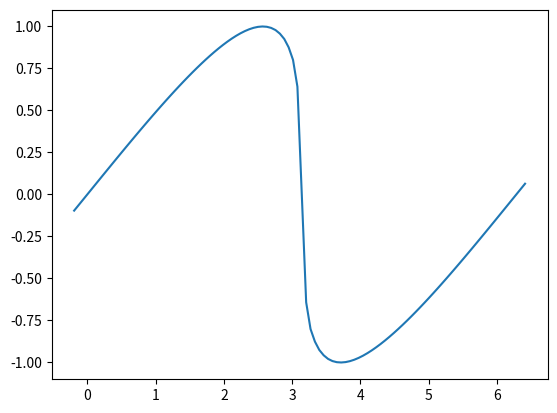

Write the Python code that produced this figure. (Note: this script raises an exception after producing the figure.)
import enum
import matplotlib.pyplot as plt
import numpy as np

from numpy import iterable


class BoundaryCondition(enum.Enum):
  """Defines the type of boundary conditions."""

  PERIODIC = 0
  DIRICHLET = 1
  NEUMANN = 2
  REFLECTIVE = 3


class DomainType(enum.Enum):
  """Defines the type of a volume inside the simulation domain."""

  FLUID = 0
  SOLID = 1
  INLET = 2
  OUTLET = 3
  IMPENETRABLE_WALL = 4
  REFLECTIVE_WALL = 5


def periodic(v, dim, halo_width):
  """Applies the periodic BC."""
  if dim == 'x':
    v[:halo_width, ...] = v[-2 * halo_width : -halo_width, ...]
    v[-halo_width:, ...] = v[halo_width : 2 * halo_width, ...]
  elif dim == 'y':
    v[:, :halo_width, :] = v[:, -2 * halo_width : -halo_width, :]
    v[:, -halo_width:, :] = v[:, halo_width : 2 * halo_width, :]
  else:  # dim == 'z':
    v[..., :halo_width] = v[..., -2 * halo_width : -halo_width]
    v[..., -halo_width:] = v[..., halo_width : 2 * halo_width]

  return v


def dirichlet(v, dim, face, val, halo_width):
  """Applies the Dirichlet BC."""
  if dim == 'x':
    if face == 0:
      if isinstance(val, list) or isinstance(val, tuple):
        for i in range(len(val)):
          v[i, ...] = val[i]
      else:
        v[:halo_width, ...] = val
    else:  # face == 1:
      if isinstance(val, list) or isinstance(val, tuple):
        for i in range(len(val)):
          v[-halo_width + i, ...] = val[i]
      else:
        v[-halo_width:, ...] = val
  elif dim == 'y':
    if face == 0:
      if isinstance(val, list) or isinstance(val, tuple):
        for i in range(len(val)):
          v[:, i, :] = val[i]
      else:
        v[:, :halo_width, :] = val
    else:  # face == 1:
      if isinstance(val, list) or isinstance(val, tuple):
        for i in range(len(val)):
          v[:, -halo_width + i, :] = val[i]
      else:
        v[:, -halo_width:, :] = val
  else:  # dim == 'z':
    if face == 0:
      if isinstance(val, list) or isinstance(val, tuple):
        for i in range(len(val)):
          v[..., i] = val[i]
      else:
        v[..., :halo_width] = val
    else:  # face == 1:
      if isinstance(val, list) or isinstance(val, tuple):
        for i in range(len(val)):
          v[..., -halo_width + i] = val[i]
      else:
        v[..., -halo_width:] = val

  return v


def neumann(v, dim, face, val, halo_width):
  """Applies the Neumann BC."""
  if dim == 'x':
    if face == 0:
      for i in range(halo_width):
        v[halo_width - 1 - i, ...] = v[halo_width - i, ...] - val
    else:  # face == 1:
      for i in range(halo_width):
        v[-halo_width + i, ...] = v[-halo_width - 1 + i, ...] + val
  elif dim == 'y':
    if face == 0:
      for i in range(halo_width):
        v[:, halo_width - 1 - i, :] = v[:, halo_width - i, :] - val
    else:  # face == 1:
      for i in range(halo_width):
        v[:, -halo_width + i, :] = v[:, -halo_width - 1 + i, :] + val
  else:  # dim == 'z':
    if face == 0:
      for i in range(halo_width):
        v[..., halo_width - 1 - i] = v[..., halo_width - i] - val
    else:  # face == 1:
      for i in range(halo_width):
        v[..., -halo_width + i] = v[..., -halo_width - 1 + i] + val

  return v


def reflective(v, dim, face, halo_width):
  """Applies the Dirichlet BC."""
  if dim == 'x':
    if face == 0:
      for i in range(halo_width):
        v[halo_width - 1 - i, ...] = v[halo_width + i, ...]
    else:  # face == 1:
      for i in range(halo_width):
        v[-halo_width + i, ...] = v[-halo_width - 1 - i, ...]
  elif dim == 'y':
    if face == 0:
      for i in range(halo_width):
        v[:, halo_width - 1 - i, :] = v[:, halo_width + i, :]
    else:  # face == 1:
      for i in range(halo_width):
        v[:, -halo_width + i, :] = v[:, -halo_width - 1 - i, :]
  else:  # dim == 'z':
    if face == 0:
      for i in range(halo_width):
        v[..., halo_width - 1 - i] = v[..., halo_width + i]
    else:  # face == 1:
      for i in range(halo_width):
        v[..., -halo_width + i] = v[..., -halo_width - 1 - i]

  return v


def update_boundary(states, params):
  """Updates the boundary conditions (BC)."""
  dims = ('x', 'y', 'z')
  faces = (0, 1)

  halo_width = params['halo_width']

  # Enforce boundary conditions on the nodes on the boundary of the simulation
  # domain.
  def update_bc(val, bc):
    """Updates the boundary condition for `varname`."""
    for dim in dims:
      if dim not in bc:
        continue

      for face in faces:
        if bc[dim][face][0] == BoundaryCondition.PERIODIC:
          val = periodic(val, dim, halo_width)
        elif bc[dim][face][0] == BoundaryCondition.DIRICHLET:
          val = dirichlet(val, dim, face, bc[dim][face][1], halo_width)
        elif bc[dim][face][0] == BoundaryCondition.NEUMANN:
          val = neumann(val, dim, face, bc[dim][face][1], halo_width)
        elif bc[dim][face][0] == BoundaryCondition.REFLECTIVE:
          val = reflective(val, dim, face, halo_width)

    return val

  states = {
      key: update_bc(val, params['bc'][key]) for key, val in states.items()
  }

  return states


def reflective_flux(flux, helper_vars):
  """Applies reflective boundary condition to fluxes."""
  dims = ('x', 'y', 'z')

  for dim in dims:
    mask_name = f'mask_{dim}'
    if mask_name not in helper_vars:
      continue

    mask = np.where(
        np.abs(helper_vars[mask_name]) == DomainType.REFLECTIVE_WALL.value
    )
    for key, val in flux[dim].items():
      s = helper_vars[mask_name][mask] / DomainType.REFLECTIVE_WALL.value
      val[mask] = 0.5 * (s + np.abs(s)) * -np.minimum(val[mask], 0.0) + 0.5 * (
          s - np.abs(s)
      ) * -np.maximum(val[mask], 0.0)

  return flux


def impenetrable_flux(flux, helper_vars):
  """Applies impenetrable boundary condition to fluxes."""
  dims = ('x', 'y', 'z')

  for dim in dims:
    mask_name = f'mask_{dim}'
    if mask_name not in helper_vars:
      continue

    mask = np.where(
        np.abs(helper_vars[mask_name]) == DomainType.IMPENETRABLE_WALL.value
    )
    for key, val in flux[dim].items():
      val[mask] = 0.0

  return flux


def update_flux_boundary_condition(flux, helper_vars, params):
  """Updates the boundary conditions for fluxes."""

  flux = reflective_flux(flux, helper_vars)

  flux = impenetrable_flux(flux, helper_vars)

  return flux

def central2(f, h, dim):
  """Computes the 1st order derivative with central difference in dim."""
  dfdh = np.zeros_like(f)
  if dim == 'x':
    dfdh[1:-1, ...] = (f[2:, ...] - f[:-2, ...]) / (2.0 * h)
  elif dim == 'y':
    dfdh[:, 1:-1, :] = (f[:, 2:, :] - f[:, :-2, :]) / (2.0 * h)
  else:  # dim == 'z':
    dfdh[..., 1:-1] = (f[..., 2:] - f[..., :-2]) / (2.0 * h)

  return dfdh


def backward1(f, h, dim):
  """Computes the 1st order derivative with the 1st order backward diff."""
  dfdh = np.zeros_like(f)
  if dim == 'x':
    dfdh[1:, ...] = (f[1:, ...] - f[:-1, ...]) / h
  elif dim == 'y':
    dfdh[:, 1:, :] = (f[:, 1:, ...] - f[:, :-1, :]) / h
  else:  # dim == 'z':
    dfdh[..., 1:] = (f[..., 1:] - f[..., :-1]) / h

  return dfdh


def forward1(f, h, dim):
  """Computes the 1st order derivative with the 1st order forward diff."""
  dfdh = np.zeros_like(f)
  if dim == 'x':
    dfdh[:-1, ...] = (f[1:, ...] - f[:-1, ...]) / h
  elif dim == 'y':
    dfdh[:, :-1, :] = (f[:, 1:, ...] - f[:, :-1, :]) / h
  else:  # dim == 'z':
    dfdh[..., :-1] = (f[..., 1:] - f[..., :-1]) / h

  return dfdh


def dot(vec1, vec2):
  """Compputes the dot product of 2 vectors."""
  return vec1[0] * vec2[0] + vec1[1] * vec2[1] + vec1[2] * vec2[2]


def linear_interp(v, dim):
  """Computes the face interpolation of f with a linear scheme.

  Args:
    v: A 3D tensor to which the interpolation is performed.
    dim: The dimension of interpolation.

  Returns:
    A 3D tensor that has the same size as `v`. Each node stores the value of
    the right face, e.g. node i contains the value of the i + 1/2 face. The
    value of f is extrapolated to the extreme value of f
  """
  f = np.zeros_like(v)
  if dim == 'x':
    f[:-1, :, :] = v[:-1, :, :] + 0.5 * np.diff(v, axis=0)
    f[-1, :, :] = v[-1, :, :]
  elif dim == 'y':
    f[:, :-1, :] = v[:, :-1, :] + 0.5 * np.diff(v, axis=1)
    f[:, -1, :] = v[:, -1, :]
  else:  # dim == 'z':
    f[:, :, :-1] = v[:, :, :-1] + 0.5 * np.diff(v, axis=2)
    f[:, :, -1] = v[:, :, -1]
  return f


def weno5(v, dim):
  """Computes the face interpolation of f with the 5rd order WENO scheme.

  Args:
    v: A 3D tensor to which the WENO5 interpolation is performed.
    dim: The dimension of interpolation.

  Returns:
    A 3D tensor that has the same size as `v`. Each node stores the value of
    the right face, e.g. node i contains the value of the i + 1/2 face. This
    is true for both the negative and positive interpolations. Invalid stencils
    are marked with zeros.
  """
  k = 3
  eps = 1e-6
  c = {
      3: {
          -1: [
              11.0 / 6.0,
              -7.0 / 6.0,
              1.0 / 3.0,
          ],
          0: [1.0 / 3.0, 5.0 / 6.0, -1.0 / 6.0],
          1: [-1.0 / 6.0, 5.0 / 6.0, 1.0 / 3.0],
          2: [1.0 / 3.0, -7.0 / 6.0, 11.0 / 6.0],
      }
  }
  d = {
      3: {0: 0.3, 1: 0.6, 2: 0.1},
  }

  nx, ny, nz = v.shape

  offset = k - 1
  l = {'x': nx, 'y': ny, 'z': nz}[dim] - 2 * offset

  # Compute the reconstructed values on faces.
  vr_neg = {}
  vr_pos = {}
  for r in range(k):
    if dim == 'x':
      buf_neg = np.zeros((l, ny, nz), dtype=v.dtype)
      buf_pos = np.zeros((l, ny, nz), dtype=v.dtype)
    elif dim == 'y':
      buf_neg = np.zeros((nx, l, nz), dtype=v.dtype)
      buf_pos = np.zeros((nx, l, nz), dtype=v.dtype)
    else:  # dim == 'z':
      buf_neg = np.zeros((nx, ny, l), dtype=v.dtype)
      buf_pos = np.zeros((nx, ny, l), dtype=v.dtype)

    for j in range(k):
      idx_0 = offset - r + j
      idx_1 = idx_0 + l
      if dim == 'x':
        buf_neg += c[k][r][j] * v[idx_0:idx_1, ...]
        buf_pos += c[k][r - 1][j] * v[idx_0:idx_1, ...]
      elif dim == 'y':
        buf_neg += c[k][r][j] * v[:, idx_0:idx_1, :]
        buf_pos += c[k][r - 1][j] * v[:, idx_0:idx_1, :]
      else:  # dim == 'z':
        buf_neg += c[k][r][j] * v[..., idx_0:idx_1]
        buf_pos += c[k][r - 1][j] * v[..., idx_0:idx_1]

    vr_neg.update({r: buf_neg})
    vr_pos.update({r: buf_pos})

  # Copmute the smoothness measurement.
  beta_0 = (
      lambda v1, v2, v3: 13.0 / 12.0 * (v1 - 2.0 * v2 + v3) ** 2
      + 0.25 * (3.0 * v1 - 4.0 * v2 + v3) ** 2
  )
  beta_1 = (
      lambda v1, v2, v3: 13.0 / 12.0 * (v1 - 2.0 * v2 + v3) ** 2
      + 0.25 * (v1 - v3) ** 2
  )
  beta_2 = (
      lambda v1, v2, v3: 13.0 / 12.0 * (v1 - 2.0 * v2 + v3) ** 2
      + 0.25 * (v1 - 4.0 * v2 + 3.0 * v3) ** 2
  )
  if dim == 'x':
    beta = {
        0: beta_0(v[2 : 2 + l, ...], v[3 : 3 + l, ...], v[4 : 4 + l, ...]),
        1: beta_1(v[1 : 1 + l, ...], v[2 : 2 + l, ...], v[3 : 3 + l, ...]),
        2: beta_2(v[:l, ...], v[1 : 1 + l, ...], v[2 : 2 + l, ...]),
    }
  elif dim == 'y':
    beta = {
        0: beta_0(v[:, 2 : 2 + l, :], v[:, 3 : 3 + l, :], v[:, 4 : 4 + l, :]),
        1: beta_1(v[:, 1 : 1 + l, :], v[:, 2 : 2 + l, :], v[:, 3 : 3 + l, :]),
        2: beta_2(v[:, :l, :], v[:, 1 : 1 + l, :], v[:, 2 : 2 + l, :]),
    }
  else:  # dim == 'z':
    beta = {
        0: beta_0(v[..., 2 : 2 + l], v[..., 3 : 3 + l], v[..., 4 : 4 + l]),
        1: beta_1(v[..., 1 : 1 + l], v[..., 2 : 2 + l], v[..., 3 : 3 + l]),
        2: beta_2(v[..., :l], v[..., 1 : 1 + l], v[..., 2 : 2 + l]),
    }

  # Compute the weights.
  alpha_neg = {}
  alpha_pos = {}
  alpha_s_neg = np.zeros_like(beta[0])
  alpha_s_pos = np.zeros_like(beta[0])
  for r in range(k):
    alpha_neg.update({r: d[k][r] / (eps + beta[r]) ** 2})
    alpha_pos.update({r: d[k][k - 1 - r] / (eps + beta[r]) ** 2})
    alpha_s_neg += alpha_neg[r]
    alpha_s_pos += alpha_pos[r]

  omega_neg = {}
  omega_pos = {}
  for r in range(k):
    omega_neg.update({r: alpha_neg[r] / alpha_s_neg})
    omega_pos.update({r: alpha_pos[r] / alpha_s_pos})

  # Compute the weighted interpolated face values.
  def clear_interior(u, dim, sign):
    """Sets the interior of a variable to 0."""
    idx_0 = offset if sign == '-' else offset - 1
    idx_1 = -offset if sign == '-' else -offset - 1
    if dim == 'x':
      u[idx_0:idx_1, ...] = 0.0
    elif dim == 'y':
      u[:, idx_0:idx_1, :] = 0.0
    else:  # dim == 'z':
      u[..., idx_0:idx_1] = 0.0
    return u

  v_neg = clear_interior(np.copy(v), dim, '-')
  v_pos = clear_interior(np.copy(v), dim, '+')
  for r in range(k):
    if dim == 'x':
      v_neg[offset:-offset, ...] += omega_neg[r] * vr_neg[r]
      v_pos[offset - 1 : -offset - 1, ...] += omega_pos[r] * vr_pos[r]
    elif dim == 'y':
      v_neg[:, offset:-offset, :] += omega_neg[r] * vr_neg[r]
      v_pos[:, offset - 1 : -offset - 1, :] += omega_pos[r] * vr_pos[r]
    else:  # dim == 'z':
      v_neg[..., offset:-offset] += omega_neg[r] * vr_neg[r]
      v_pos[..., offset - 1 : -offset - 1] += omega_pos[r] * vr_pos[r]

  return v_neg, v_pos


def muscl(v, dim):
  """Computes the face value with the MUSCL scheme."""

  def minmod(a):
    """Computes the minmod function."""
    s = np.sum([np.sign(a_i) for a_i in a], axis=0) / len(a)
    a_min = np.abs(a[0])
    for i in range(1, len(a)):
      a_min = np.minimum(a_min, np.abs(a[i]))

    return np.where(np.abs(s) == 1, s * a_min, np.zeros_like(a_min))

  grad = (central2(v, 2.0, dim), forward1(v, 1.0, dim), backward1(v, 1.0, dim))

  m = minmod(grad)

  v_neg = v + 0.5 * m
  v_pos = np.copy(v)
  if dim == 'x':
    v_pos[:-1, ...] = v[1:, ...] - 0.5 * m[1:, ...]
  elif dim == 'y':
    v_pos[:, :-1, :] = v[:, 1:, :] - 0.5 * m[:, 1:, :]
  else:  # dim == 'z':
    v_pos[..., :-1] = v[..., 1:] - 0.5 * m[..., 1:]

  return v_neg, v_pos

class TimeIntegrationScheme(enum.Enum):
  """Defines the time-integration schemes."""

  RK3 = 'rk3'


def rk3(rhs_fn, states_0, helper_vars, params):
  """Integrates and ODE with the 3rd order Runge-Kutta scheme."""
  l = rhs_fn(states_0, helper_vars, params)
  states_1 = {key: val + params['dt'] * l[key] for key, val in states_0.items()}
  states_1 = update_boundary(states_1, params)

  l = rhs_fn(states_1, helper_vars, params)
  states_2 = {
      key: 0.75 * val + 0.25 * (states_1[key] + params['dt'] * l[key])
      for key, val in states_0.items()
  }
  states_2 = update_boundary(states_2, params)

  l = rhs_fn(states_2, helper_vars, params)
  states_n = {
      key: 1.0 / 3.0 * val + 2.0 / 3.0 * (states_2[key] + params['dt'] * l[key])
      for key, val in states_0.items()
  }
  return update_boundary(states_n, params)


def time_integration(
    rhs_fn, states_0, helper_vars, params, scheme=TimeIntegrationScheme.RK3
):
  """Performs the time integration."""
  if scheme == TimeIntegrationScheme.RK3:
    return rk3(rhs_fn, states_0, helper_vars, params)
  else:
    raise NotImplementedError(f'{scheme.name} is not supported.')

def strain_rate(states_n, states_fx, states_fy, states_fz, params):
  """Computes the strain rate on faces."""
  div_u_x = (
      forward1(states_n['u'], params['dx'], 'x')
      + central2(states_fx['v'], params['dy'], 'y')
      + central2(states_fx['w'], params['dz'], 'z')
  )
  div_u_y = (
      central2(states_fy['u'], params['dx'], 'x')
      + forward1(states_n['v'], params['dy'], 'y')
      + central2(states_fy['w'], params['dz'], 'z')
  )
  div_u_z = (
      central2(states_fz['u'], params['dx'], 'x')
      + central2(states_fz['v'], params['dy'], 'y')
      + forward1(states_n['w'], params['dz'], 'z')
  )
  return [
      [
          forward1(states_n['u'], params['dx'], 'x') - 1.0 / 3.0 * div_u_x,
          0.5
          * (
              forward1(states_n['u'], params['dy'], 'y')
              + central2(states_fy['v'], params['dx'], 'x')
          ),
          0.5
          * (
              forward1(states_n['u'], params['dz'], 'z')
              + central2(states_fz['w'], params['dx'], 'x')
          ),
      ],
      [
          0.5
          * (
              forward1(states_n['v'], params['dx'], 'x')
              + central2(states_fx['u'], params['dy'], 'y')
          ),
          forward1(states_n['v'], params['dy'], 'y') - 1.0 / 3.0 * div_u_y,
          0.5
          * (
              forward1(states_n['v'], params['dz'], 'z')
              + central2(states_fz['w'], params['dy'], 'y')
          ),
      ],
      [
          0.5
          * (
              forward1(states_n['w'], params['dx'], 'x')
              + central2(states_fx['u'], params['dz'], 'z')
          ),
          0.5
          * (
              forward1(states_n['w'], params['dy'], 'y')
              + central2(states_fy['v'], params['dz'], 'z')
          ),
          forward1(states_n['w'], params['dz'], 'z') - 1.0 / 3.0 * div_u_z,
      ],
  ]


def shear_stress(states_n, states_fx, states_fy, states_fz, params):
  """Computes the shear stress tensor on faces."""
  s = strain_rate(states_n, states_fx, states_fy, states_fz, params)
  rho = (states_fx['rho'], states_fy['rho'], states_fz['rho'])
  return [[rho[j] * params['nu'] * s[i][j] for j in range(3)] for i in range(3)]

# Physical constants.
G = 9.81
GAMMA = 1.4
R = 8.314 / 0.029
CV = R / (GAMMA - 1.0)
CP = CV + R
KAPPA = R / CP


def expanded_coordinates(params, dim):
  """Expands a 1D coordinates into 3D."""
  if dim == 'x':
    l = params[dim][:, np.newaxis, np.newaxis]
  elif dim == 'y':
    l = params[dim][np.newaxis, :, np.newaxis]
  else:  # dim == 'z':
    l = params[dim][np.newaxis, np.newaxis, :]

  return l


def gravity_direction(params):
  """Finds the direction of the gravity."""
  dims = ('x', 'y', 'z')
  eps = np.finfo(np.float32).resolution
  g_dim = -1
  for i in range(len(dims)):
    if np.abs(np.abs(params['g'][dims[i]]) - 1.0) < eps:
      g_dim = i
      break

  return g_dim


def pressure(states, params):
  """Computes the pressure."""
  e_int = states['e'] - 0.5 * (
      states['u'] ** 2 + states['v'] ** 2 + states['w'] ** 2
  )

  # Subtract the potential energy if params is provided.
  if 'x' in params and 'y' in params and 'z' in params and 'g' in params:
    e_int -= (
        G * np.abs(params['g']['x']) * expanded_coordinates(params, 'x')
        + G * np.abs(params['g']['y']) * expanded_coordinates(params, 'y')
        + G * np.abs(params['g']['z']) * expanded_coordinates(params, 'z')
    )

  return (GAMMA - 1.0) * states['rho'] * e_int


def total_enthalpy(states):
  """Computes the total enthalpy."""
  return states['e'] + states['p'] / states['rho']


def sound_speed(states):
  """Computes the speed of sound."""
  return np.sqrt(GAMMA * states['p'] / states['rho'])


def primitive_variables(states, params):
  """Converts conservative variables to primitive variables."""
  primitive = {
      'u': states['rhou'] / states['rho'],
      'v': states['rhov'] / states['rho'],
      'w': states['rhow'] / states['rho'],
      'e': states['rhoe'] / states['rho'],
  }
  primitive.update({'rho': states['rho']})
  primitive.update({'p': pressure(primitive, params)})
  primitive.update({'h': total_enthalpy(primitive)})
  return primitive


def pressure_hydrostatic(states, params):
  """Computes the pressure under hydrostatic condition."""
  dims = ('x', 'y', 'z')
  # Find the dimension of gravity. Supports gravity along a single axis only.
  g_dir = gravity_direction(params)

  if g_dir == -1:
    return params['p0'] * np.ones_like(states['theta'])

  # Integrates the pressure ODE from 0 to z.
  g_dim = dims[g_dir]
  buf = []
  for i in range(params['halo_width'] + 1, len(params[g_dim]) + 1):
    l = expanded_coordinates(
        {g_dim: params[g_dim][params['halo_width'] : i]}, g_dim
    )
    if g_dim == 'x':
      theta = states['theta'][params['halo_width'] : i, ...]
    elif g_dim == 'y':
      theta = states['theta'][:, params['halo_width'] : i, :]
    else:  # g_dim == 'z':
      theta = states['theta'][..., params['halo_width'] : i]

    buf.append(np.trapz(-G * KAPPA / R / theta, l, axis=g_dir))

  # Integrates the pressure ODE in ghost cells below 0.
  for i in range(params['halo_width']):
    idx_0 = params['halo_width'] - 1 - i
    l = expanded_coordinates(
        {g_dim: params[g_dim][idx_0 : params['halo_width'] + 1]}, g_dim
    )
    if g_dim == 'x':
      theta = states['theta'][idx_0 : params['halo_width'] + 1, ...]
    elif g_dim == 'y':
      theta = states['theta'][:, idx_0 : params['halo_width'] + 1, :]
    else:  # g_dim == 'z':
      theta = states['theta'][..., idx_0 : params['halo_width'] + 1]

    buf.insert(0, -np.trapz(-G * KAPPA / R / theta, l, axis=g_dir))

  buf = np.array(buf).transpose(np.insert((1, 2), g_dir, 0))

  return params['p0'] * (1.0 + buf) ** (1.0 / KAPPA)


def potential_temperature(states, params):
  """Computes the potential temperature."""
  return states['T'] * (states['p'] / params['p0']) ** -KAPPA


def temperature(states, params, opt):
  """Computes temperature from potential temperature."""
  if opt == 'theta':
    return states['theta'] * (states['p'] / params['p0']) ** KAPPA
  elif opt == 'eos':
    return states['p'] / (R * states['rho'])
  else:
    raise ValueError(
        f'{opt} is not a valid option for temperature. Available options are '
        '"eos:, "theta".'
    )


def density(states, params):
  """Computes density from the ideal-gas law."""
  return states['p'] / (R * states['T'])


def total_energy(states, params):
  """Computes the total energy from the definition."""
  e_t = CV * states['T'] + 0.5 * (
      states['u'] ** 2 + states['v'] ** 2 + states['w'] ** 2
  )

  g_dim = gravity_direction(params)
  if g_dim != -1:
    dims = ('x', 'y', 'z')
    z = expanded_coordinates(params, dims[g_dim])
    e_t += G * z

  return e_t


def thermal_ref_states(states, params, opt='const_theta'):
  """Computes the thermodynamic reference states."""
  if opt == 'const_theta':
    theta = 300.0 * np.ones_like(states['rho'])
    p = pressure_hydrostatic({'theta': theta}, params)
    t = temperature({'p': p, 'theta': theta}, params, 'theta')
    rho = density({'p': p, 'T': t}, params)
  else:
    raise ValueError(f'{opt} is not a valid option.')

  return {'p': p, 'T': t, 'rho': rho}

def convective_flux(states_fx, states_fy, states_fz, params):
  """Computes the convective flux of the mass, momentum, and energy on face."""
  # Compute the primitive variables.
  primitive_fx = primitive_variables(states_fx, params)
  primitive_fy = primitive_variables(states_fy, params)
  primitive_fz = primitive_variables(states_fz, params)

  fluxes = {}

  # Computes the fluxes of the continuity equation.
  fluxes.update(
      {'rho': (states_fx['rhou'], states_fy['rhov'], states_fz['rhow'])}
  )

  # Compute the fluxes of the momentum equation.
  fluxes.update({
      'rhou': (
          states_fx['rhou'] * primitive_fx['u'] + primitive_fx['p'],
          states_fy['rhou'] * primitive_fy['v'],
          states_fz['rhou'] * primitive_fz['w'],
      ),
      'rhov': (
          states_fx['rhov'] * primitive_fx['u'],
          states_fy['rhov'] * primitive_fy['v'] + primitive_fy['p'],
          states_fz['rhov'] * primitive_fz['w'],
      ),
      'rhow': (
          states_fx['rhow'] * primitive_fx['u'],
          states_fy['rhow'] * primitive_fy['v'],
          states_fz['rhow'] * primitive_fz['w'] + primitive_fz['p'],
      ),
  })

  # Computes the flux of the energy equation.
  f_rhoe_x = states_fx['rhou'] * primitive_fx['h']

  f_rhoe_y = states_fy['rhov'] * primitive_fy['h']

  f_rhoe_z = states_fz['rhow'] * primitive_fz['h']

  fluxes.update({'rhoe': (f_rhoe_x, f_rhoe_y, f_rhoe_z)})

  return fluxes


def diffusive_fluxes(states_n, params):
  """Computes the diffusive fluxes of the momentum and energy on the face."""
  # Interpolate states to faces using continous function.
  states_fx = {key: linear_interp(val, 'x') for key, val in states_n.items()}
  states_fy = {key: linear_interp(val, 'y') for key, val in states_n.items()}
  states_fz = {key: linear_interp(val, 'z') for key, val in states_n.items()}
  # Compute the primitive variables.
  primitive_n = primitive_variables(states_n, params)
  primitive_fx = primitive_variables(states_fx, params)
  primitive_fy = primitive_variables(states_fy, params)
  primitive_fz = primitive_variables(states_fz, params)

  # Compute the shear stress.
  tau = shear_stress(
      primitive_n, primitive_fx, primitive_fy, primitive_fz, params
  )

  fluxes = {}
  # No diffusive flux of mass, so fill zeros.
  fluxes.update(
      {
          'rho': (
              np.zeros_like(states_fx['rhou']),
              np.zeros_like(states_fy['rhov']),
              np.zeros_like(states_fz['rhow']),
          )
      }
  )
  # Compute the diffusive fluxes of the momentum equation.
  fluxes.update({
      'rhou': (
          -tau[0][0],
          -tau[0][1],
          -tau[0][2],
      ),
      'rhov': (
          -tau[1][0],
          -tau[1][1],
          -tau[1][2],
      ),
      'rhow': (
          -tau[2][0],
          -tau[2][1],
          -tau[2][2],
      ),
  })

  # Computes the flux of the energy equation.
  velocity = (primitive_fx['u'], primitive_fx['v'], primitive_fx['w'])
  tau_buf = (tau[0][0], tau[1][0], tau[2][0])
  f_rhoe_x = -states_fx['rho'] * params['nu'] * forward1(
      primitive_n['h'], params['dx'], 'x'
  ) - dot(velocity, tau_buf)

  velocity = (primitive_fy['u'], primitive_fy['v'], primitive_fy['w'])
  tau_buf = (tau[0][1], tau[1][1], tau[2][1])
  f_rhoe_y = -states_fy['rho'] * params['nu'] * forward1(
      primitive_n['h'], params['dy'], 'y'
  ) - dot(velocity, tau_buf)

  velocity = (primitive_fz['u'], primitive_fz['v'], primitive_fz['w'])
  tau_buf = (tau[0][2], tau[1][2], tau[2][2])
  f_rhoe_z = -states_fz['rho'] * params['nu'] * forward1(
      primitive_n['h'], params['dz'], 'z'
  ) - dot(velocity, tau_buf)

  fluxes.update({'rhoe': (f_rhoe_x, f_rhoe_y, f_rhoe_z)})

  return fluxes


def source_fn(states, helper_vars, params):
  """Defines source terms for conservative variables."""
  src = {key: np.zeros_like(val) for key, val in states.items()}

  # Add the gravitational force to the momentum equation if defined.
  if 'g' in params:
    dims = ('x', 'y', 'z')
    vars = ('rhou', 'rhov', 'rhow')

    for i in range(len(dims)):
      src[vars[i]] += states['rho'] * G * params['g'][dims[i]]

  return src

class FluxType(enum.Enum):
  """Defines the type of the numerical flux."""

  GODUNOV = 'godunov'
  HLL = 'hll'


def godunov(states_neg, states_pos, flux_neg, flux_pos, dim):
  """Computes the Godunov flux."""
  del dim  # unused

  return {
      key: np.where(
          states_neg[key] > states_pos[key],
          np.maximum(flux_neg[key], flux_pos[key]),
          np.minimum(flux_neg[key], flux_pos[key]),
      )
      for key in states_neg.keys()
  }


def hll(states_neg, states_pos, flux_neg, flux_pos, dim):
  """Computes the Harten-Lax-van Leer surface fluxes."""
  eps = 1e-6

  primitive_neg = primitive_variables(states_neg, params)
  primitive_pos = primitive_variables(states_pos, params)

  c_neg = sound_speed(primitive_neg)
  c_pos = sound_speed(primitive_pos)

  # Computes the Roe average variable.
  rho_neg_s = np.sqrt(states_neg['rho'])
  rho_pos_s = np.sqrt(states_pos['rho'])

  rho = rho_neg_s * rho_pos_s
  rho_sum = rho_neg_s + rho_pos_s
  u = np.divide(
      rho_neg_s * primitive_neg['u'] + rho_pos_s * primitive_pos['u'],
      rho_sum,
      where=(np.abs(rho_sum) > eps),
  )
  v = np.divide(
      rho_neg_s * primitive_neg['v'] + rho_pos_s * primitive_pos['v'],
      rho_sum,
      where=(np.abs(rho_sum) > eps),
  )
  w = np.divide(
      rho_neg_s * primitive_neg['w'] + rho_pos_s * primitive_pos['w'],
      rho_sum,
      where=(np.abs(rho_sum) > eps),
  )
  h = np.divide(
      rho_neg_s * primitive_neg['h'] + rho_pos_s * primitive_pos['h'],
      rho_sum,
      where=(np.abs(rho_sum) > eps),
  )

  c = np.sqrt((GAMMA - 1.0) * (h - 0.5 * (u**2 + v**2 + w**2)))

  # Compute estimate of waves speeds.
  key = ('u', 'v', 'w')[dim]
  vel = (u, v, w)[dim]
  s_l = np.minimum(primitive_neg[key] - c_neg, vel - c)
  s_r = np.maximum(primitive_pos[key] + c_pos, vel + c)

  # Compute the HLL flux.
  ds = s_r - s_l
  t1 = np.divide(
      np.minimum(s_r, 0.0) - np.minimum(s_l, 0.0), ds, where=(np.abs(ds) > eps)
  )
  t2 = 1.0 - t1
  t3 = np.divide(
      s_r * np.abs(s_l) - s_l * np.abs(s_r), 2.0 * ds, where=(np.abs(ds) > eps)
  )

  flux_hll = lambda q_m, q_p, f_m, f_p: t1 * f_p + t2 * f_m - t3 * (q_p - q_m)

  return {
      key: flux_hll(
          states_neg[key], states_pos[key], flux_neg[key], flux_pos[key]
      )
      for key in states_neg.keys()
  }


def monotonic_flux(states, helper_vars, params, flux_type=FluxType.HLL):
  """Computes the monotonic flux."""
  del helper_vars

  dims = ('x', 'y', 'z')

  # Compute the reconstructed values on faces.
  if 'interp' not in params:
    raise ValueError('Interpolation function not defined.')

  interp_fn = None
  interp_opt = params['interp']
  if interp_opt == 'weno5':
    interp_fn = weno5
  elif interp_opt == 'muscl':
    interp_fn = muscl
  else:
    raise NotImplementedError(f'{interp_opt} is not supported.')

  states_f = {
      key: {dim: interp_fn(val, dim) for dim in dims}
      for key, val in states.items()
  }

  states_f_neg = [
      {key: val[dim][0] for key, val in states_f.items()} for dim in dims
  ]
  states_f_pos = [
      {key: val[dim][1] for key, val in states_f.items()} for dim in dims
  ]

  # TODO: Apply boundary conditions to states on faces.

  # Compute the convective fluxes.
  flux_neg = convective_flux(
      states_f_neg[0], states_f_neg[1], states_f_neg[2], params
  )
  flux_pos = convective_flux(
      states_f_pos[0], states_f_pos[1], states_f_pos[2], params
  )

  # Compute the numerical fluxes.
  if flux_type == FluxType.HLL:
    flux_fn = hll
  elif flux_type == FluxType.GODUNOV:
    flux_fn = godunov
  else:
    raise NotImplementedError(f'{flux_type.name} is not supported.')

  flux = {}
  for i in range(3):
    f_neg = {key: val[i] for key, val in flux_neg.items()}
    f_pos = {key: val[i] for key, val in flux_pos.items()}
    flux.update(
        {dims[i]: flux_fn(states_f_neg[i], states_f_pos[i], f_neg, f_pos, i)}
    )
  if params['include_diffusion']:
    flux_diff = diffusive_fluxes(states, params)
    for i in range(3):
      for key, val in flux_diff.items():
        flux[dims[i]][key] += val[i]

  return flux

"""Helper functions for Lax-Friedrichs split flux."""


def strain_rate_node(states, params):
  """Computes the strain rate at nodes."""
  dudx = {
      var: {
          dim: central2(states[var], params[f'd{dim}'], dim)
          for dim in ('x', 'y', 'z')
      }
      for var in ('u', 'v', 'w')
  }
  div_u = dudx['u']['x'] + dudx['v']['y'] + dudx['w']['z']
  return [
      [
          dudx['u']['x'] - 1.0 / 3.0 * div_u,
          0.5 * (dudx['u']['y'] + dudx['v']['x']),
          0.5 * (dudx['u']['z'] + dudx['w']['x']),
      ],
      [
          0.5 * (dudx['v']['x'] + dudx['u']['y']),
          dudx['v']['y'] - 1.0 / 3.0 * div_u,
          0.5 * (dudx['v']['z'] + dudx['w']['y']),
      ],
      [
          0.5 * (dudx['w']['x'] + dudx['u']['z']),
          0.5 * (dudx['w']['z'] + dudx['w']['z']),
          dudx['w']['z'] - 1.0 / 3.0 * div_u,
      ],
  ]


def shear_stress_node(states, params):
  """Computes the shear stress tensor on nodes."""
  s = strain_rate_node(states, params)
  return [
      [states['rho'] * params['nu'] * s[i][j] for j in range(3)]
      for i in range(3)
  ]


def physical_fluxes_node(states, params):
  """Computes the fluxes of the mass, momentum, and energy equations on node."""
  # Compute the primitive variables.
  primitive = primitive_variables(states, params)

  # Compute the shear stress.
  tau = shear_stress_node(primitive, params)

  fluxes = {}

  # Computes the fluxes of the continuity equation.
  fluxes.update({'rho': (states['rhou'], states['rhov'], states['rhow'])})

  # Compute the fluxes of the momentum equation.
  fluxes.update({
      'rhou': (
          states['rhou'] * primitive['u'] - tau[0][0] + primitive['p'],
          states['rhou'] * primitive['v'] - tau[0][1],
          states['rhou'] * primitive['w'] - tau[0][2],
      ),
      'rhov': (
          states['rhov'] * primitive['u'] - tau[1][0],
          states['rhov'] * primitive['v'] - tau[1][1] + primitive['p'],
          states['rhov'] * primitive['w'] - tau[1][2],
      ),
      'rhow': (
          states['rhow'] * primitive['u'] - tau[2][0],
          states['rhow'] * primitive['v'] - tau[2][1],
          states['rhow'] * primitive['w'] - tau[2][2] + primitive['p'],
      ),
  })

  # Computes the flux of the energy equation.
  velocity = (primitive['u'], primitive['v'], primitive['w'])
  f_rhoe_x = (
      states['rhou'] * primitive['h']
      - states['rho']
      * params['nu']
      * central2(primitive['h'], params['dx'], 'x')
      - dot(velocity, tau[0])
  )
  f_rhoe_y = (
      states['rhov'] * primitive['h']
      - states['rho']
      * params['nu']
      * central2(primitive['h'], params['dy'], 'y')
      - dot(velocity, tau[1])
  )
  f_rhoe_z = (
      states['rhow'] * primitive['h']
      - states['rho']
      * params['nu']
      * central2(primitive['h'], params['dz'], 'z')
      - dot(velocity, tau[2])
  )
  fluxes.update({'rhoe': (f_rhoe_x, f_rhoe_y, f_rhoe_z)})

  return fluxes

def lf(states, params):
  """Computes the Lax-Friedrichs split flux."""
  # Compute the maximum eigenvalue of the Jacobian.
  vels = ('u', 'v', 'w')
  dims = ('x', 'y', 'z')

  primitive = primitive_variables(states, params)
  c = sound_speed(primitive)
  a = [
      np.maximum(
          np.maximum(
              np.abs(primitive[vels[i]] - c), np.abs(primitive[vels[i]] + c)
          ),
          np.abs(primitive[vels[i]]),
      )
      for i in range(len(vels))
  ]

  # Compute the split flux.
  f = physical_fluxes_node(states, params)
  f_m = {
      key: {
          dims[i]: 0.5 * (val[i] - a[i] * states[key]) for i in range(len(dims))
      }
      for key, val in f.items()
  }
  f_p = {
      key: {
          dims[i]: 0.5 * (val[i] + a[i] * states[key]) for i in range(len(dims))
      }
      for key, val in f.items()
  }

  # Compute the WENO reconstructed fluxes on faces.
  f_neg = {
      key: {dim: weno5(val[dim], dim)[0] for dim in dims}
      for key, val in f_p.items()
  }
  f_pos = {
      key: {dim: weno5(val[dim], dim)[1] for dim in dims}
      for key, val in f_m.items()
  }

  # Form the numerical flux.
  return {
      dim: {key: f_neg[key][dim] + f_pos[key][dim] for key in f.keys()}
      for dim in dims
  }

def rhs(states, helper_vars, params):
  """Computes the right-hand side function of the Navier-Stokes equation."""
  dims = ('x', 'y', 'z')

  # Compute the numerical flux.
  flux = monotonic_flux(states, helper_vars, params, flux_type=FluxType.HLL)
  # flux = lf(states, params)

  flux = update_flux_boundary_condition(flux, helper_vars, params)

  # Compute the right-hand side function.
  d_f = {key: np.zeros_like(val) for key, val in states.items()}
  for key in states.keys():
    for dim in dims:
      d_f[key] -= backward1(flux[dim][key], params[f'd{dim}'], dim)

  # Add additional source terms.
  if 'source_fn' in params:
    src = params['source_fn'](states, helper_vars, params)
    d_f = {key: val + src[key] for key, val in d_f.items()}

  # Clear values where mask is non zero (not fluid).
  def update_mask(val):
    """Sets the right hand side to 0 if not fluid."""
    val[helper_vars['mask'] != 0] = 0.0
    return val

  d_f = {key: update_mask(val) for key, val in d_f.items()}

  return d_f


def solve(states, helper_vars, params):
  """Solves the compressible NS equations."""
  print('t [s]\t CFL_x\t CFL_y\t CFL_z')

  for i in range(params['nt']):
    states = time_integration(
        rhs, states, helper_vars, params, TimeIntegrationScheme.RK3
    )

    if i % params['n_step'] == 0:
      var = primitive_variables(states, params)
      t = i * params['dt']
      c = sound_speed(var)
      cfl_x = np.max(np.abs(var['u']) + c) * params['dt'] / params['dx']
      cfl_y = np.max(np.abs(var['v']) + c) * params['dt'] / params['dy']
      cfl_z = np.max(np.abs(var['w']) + c) * params['dt'] / params['dz']
      print(f'{t:5.3e}\t {cfl_x:5.3e}\t {cfl_y:5.3e}\t {cfl_z:5.3e}')

  return states

# @title General Parameters
interp_fn = 'weno5'  # @param['weno5', 'muscl']
if interp_fn == 'weno5':
  hw = 3
elif interp_fn == 'muscl':
  hw = 2
else:
  hw = 2

params = {
    'interp': interp_fn,
    'halo_width': hw,
    'include_diffusion': True,
}


def get_coord(l, n):
  """Generates uniform 1D coordinates."""
  d = l / (n - 2 * hw)
  return d * np.arange(n) - hw * d

# @title 1D Burgers equation


def burgers_1d(states, helper_vars, params):
  """Computes the right-hand side functino of the Burgers equations."""
  del helper_vars

  u = states['u']

  f = 0.5 * u**2
  df = u

  a = np.max(np.abs(df))
  f_m = 0.5 * (f - a * u)
  f_p = 0.5 * (f + a * u)

  f_neg, _ = weno5(f_p, 'x')
  _, f_pos = weno5(f_m, 'x')

  flux = f_neg + f_pos

  dfdx = backward1(flux, params['dx'], 'x')
  dfdx[:3, ...] = 0.0
  dfdx[-3:, ...] = 0.0

  return {'u': -dfdx}


def solve_burgers_1d(states, params):
  """Solves the Burgers equation."""
  for i in range(params['nt']):
    states = time_integration(burgers_1d, states, {}, params)

  return states


nx = 104
dx = 2 * np.pi / (nx - 6)
x = dx * np.arange(nx) - 3 * dx
x = x[:, np.newaxis, np.newaxis]

states = {'u': np.sin(x)}

params = {
    'dx': dx,
    'halo_width': 3,
    'dt': 1e-2,
    'nt': 100,
    'bc': {
        'u': {
            'x': {
                0: (BoundaryCondition.PERIODIC,),
                1: (BoundaryCondition.PERIODIC,),
            },
        },
    },
}

states_n = solve_burgers_1d(states, params)

plt.plot(np.squeeze(x), np.squeeze(states_n['u']))

# @title Taylor-Green Vortex

nx = 36
ny = 36
nz = 36

x = get_coord(2 * np.pi, nx)
y = get_coord(2 * np.pi, ny)
z = get_coord(2 * np.pi, nz)

params.update({
    'dx': x[1] - x[0],
    'dy': y[1] - y[0],
    'dz': z[1] - z[0],
    'dt': 5e-3,
    'nt': 100,
    'n_step': 10,
    'nu': 1e-3,
    'bc': {
        'rho': {
            'x': {
                0: (BoundaryCondition.PERIODIC,),
                1: (BoundaryCondition.PERIODIC,),
            },
            'y': {
                0: (BoundaryCondition.PERIODIC,),
                1: (BoundaryCondition.PERIODIC,),
            },
            'z': {
                0: (BoundaryCondition.PERIODIC,),
                1: (BoundaryCondition.PERIODIC,),
            },
        },
        'rhou': {
            'x': {
                0: (BoundaryCondition.PERIODIC,),
                1: (BoundaryCondition.PERIODIC,),
            },
            'y': {
                0: (BoundaryCondition.PERIODIC,),
                1: (BoundaryCondition.PERIODIC,),
            },
            'z': {
                0: (BoundaryCondition.PERIODIC,),
                1: (BoundaryCondition.PERIODIC,),
            },
        },
        'rhov': {
            'x': {
                0: (BoundaryCondition.PERIODIC,),
                1: (BoundaryCondition.PERIODIC,),
            },
            'y': {
                0: (BoundaryCondition.PERIODIC,),
                1: (BoundaryCondition.PERIODIC,),
            },
            'z': {
                0: (BoundaryCondition.PERIODIC,),
                1: (BoundaryCondition.PERIODIC,),
            },
        },
        'rhow': {
            'x': {
                0: (BoundaryCondition.PERIODIC,),
                1: (BoundaryCondition.PERIODIC,),
            },
            'y': {
                0: (BoundaryCondition.PERIODIC,),
                1: (BoundaryCondition.PERIODIC,),
            },
            'z': {
                0: (BoundaryCondition.PERIODIC,),
                1: (BoundaryCondition.PERIODIC,),
            },
        },
        'rhoe': {
            'x': {
                0: (BoundaryCondition.PERIODIC,),
                1: (BoundaryCondition.PERIODIC,),
            },
            'y': {
                0: (BoundaryCondition.PERIODIC,),
                1: (BoundaryCondition.PERIODIC,),
            },
            'z': {
                0: (BoundaryCondition.PERIODIC,),
                1: (BoundaryCondition.PERIODIC,),
            },
        },
    },
})

xx, yy, zz = np.meshgrid(x, y, z, indexing='ij')

u = np.sin(xx) * np.cos(yy) * np.cos(zz)
v = -np.cos(xx) * np.sin(yy) * np.cos(zz)
w = np.zeros_like(xx)
p = (
    1.0
    / 16.0
    * (np.cos(2.0 * xx) + np.cos(2.0 * yy))
    * (np.cos(2.0 * zz) + 2.0)
) + 100.0
e = p / 0.4 + 0.5 * (u**2 + v**2 + w**2)

states = {
    'rho': np.ones((nx, ny, nz), dtype=np.float32),
    'rhou': u,
    'rhov': v,
    'rhow': w,
    # p = 100 Pa.
    # 'rhoe': 251.5 * np.ones((nx, ny, nz), dtype=np.float32),
    'rhoe': e,
}

mask = np.ones((nx, ny, nz), dtype=np.int32)
mask[hw:-hw, hw:-hw, hw:-hw] = 0
helper_vars = {
    'mask': mask,
}

states_n = solve(states, helper_vars, params)
print('Done!')

# @title Periodic Channel

nx = 64
ny = 8
nz = 32

params.update({
    'dx': 1.0,
    'dy': 1.0,
    'dz': 1.0,
    'dt': 1e-2,
    'nt': 1000,
    'n_step': 50,
    'nu': 1e-3,
    'bc': {
        'rho': {
            'x': {
                0: (BoundaryCondition.PERIODIC,),
                1: (BoundaryCondition.PERIODIC,),
            },
            'y': {
                0: (BoundaryCondition.PERIODIC,),
                1: (BoundaryCondition.PERIODIC,),
            },
            'z': {
                0: (
                    BoundaryCondition.DIRICHLET,
                    1.0,
                ),
                1: (
                    BoundaryCondition.DIRICHLET,
                    1.0,
                ),
            },
        },
        'rhou': {
            'x': {
                0: (BoundaryCondition.PERIODIC,),
                1: (BoundaryCondition.PERIODIC,),
            },
            'y': {
                0: (BoundaryCondition.PERIODIC,),
                1: (BoundaryCondition.PERIODIC,),
            },
            'z': {
                0: (
                    BoundaryCondition.DIRICHLET,
                    0.0,
                ),
                1: (
                    BoundaryCondition.DIRICHLET,
                    0.0,
                ),
            },
        },
        'rhov': {
            'x': {
                0: (BoundaryCondition.PERIODIC,),
                1: (BoundaryCondition.PERIODIC,),
            },
            'y': {
                0: (BoundaryCondition.PERIODIC,),
                1: (BoundaryCondition.PERIODIC,),
            },
            'z': {
                0: (
                    BoundaryCondition.DIRICHLET,
                    0.0,
                ),
                1: (
                    BoundaryCondition.DIRICHLET,
                    0.0,
                ),
            },
        },
        'rhow': {
            'x': {
                0: (BoundaryCondition.PERIODIC,),
                1: (BoundaryCondition.PERIODIC,),
            },
            'y': {
                0: (BoundaryCondition.PERIODIC,),
                1: (BoundaryCondition.PERIODIC,),
            },
            'z': {
                0: (
                    BoundaryCondition.DIRICHLET,
                    0.0,
                ),
                1: (
                    BoundaryCondition.DIRICHLET,
                    0.0,
                ),
            },
        },
        'rhoe': {
            'x': {
                0: (BoundaryCondition.PERIODIC,),
                1: (BoundaryCondition.PERIODIC,),
            },
            'y': {
                0: (BoundaryCondition.PERIODIC,),
                1: (BoundaryCondition.PERIODIC,),
            },
            'z': {
                0: (
                    BoundaryCondition.NEUMANN,
                    0.0,
                ),
                1: (
                    BoundaryCondition.NEUMANN,
                    0.0,
                ),
            },
        },
    },
})

states = {
    'rho': np.ones((nx, ny, nz), dtype=np.float32),
    'rhou': np.ones((nx, ny, nz), dtype=np.float32),
    'rhov': np.zeros((nx, ny, nz), dtype=np.float32),
    'rhow': np.zeros((nx, ny, nz), dtype=np.float32),
    # p = 100 Pa.
    'rhoe': 251.5 * np.ones((nx, ny, nz), dtype=np.float32),
}

mask = np.ones((nx, ny, nz), dtype=np.int32)
mask[2:-2, 2:-2, 2:-2] = 0
helper_vars = {
    'mask': mask,
}

states_n = solve(states, helper_vars, params)
print('Done!')

# @title Channel

nx = 64
nz = 9
ny = 32

params.update({
    'dx': 1.0,
    'dy': 1.0,
    'dz': 1.0,
    'dt': 2.5e-2,
    'nt': 1000,
    'n_step': 50,
    'nu': 1e-3,
    'bc': {
        'rho': {
            'x': {
                0: (
                    BoundaryCondition.DIRICHLET,
                    1.0,
                ),
                1: (
                    BoundaryCondition.NEUMANN,
                    0.0,
                ),
            },
            'z': {
                0: (BoundaryCondition.PERIODIC,),
                1: (BoundaryCondition.PERIODIC,),
            },
            'y': {
                0: (
                    BoundaryCondition.DIRICHLET,
                    1.0,
                ),
                1: (
                    BoundaryCondition.DIRICHLET,
                    1.0,
                ),
            },
        },
        'rhou': {
            'x': {
                0: (
                    BoundaryCondition.DIRICHLET,
                    1.0,
                ),
                1: (
                    BoundaryCondition.NEUMANN,
                    0.0,
                ),
            },
            'z': {
                0: (BoundaryCondition.PERIODIC,),
                1: (BoundaryCondition.PERIODIC,),
            },
            'y': {
                0: (
                    BoundaryCondition.DIRICHLET,
                    0.0,
                ),
                1: (
                    BoundaryCondition.DIRICHLET,
                    0.0,
                ),
            },
        },
        'rhov': {
            'x': {
                0: (
                    BoundaryCondition.DIRICHLET,
                    0.0,
                ),
                1: (
                    BoundaryCondition.NEUMANN,
                    0.0,
                ),
            },
            'z': {
                0: (BoundaryCondition.PERIODIC,),
                1: (BoundaryCondition.PERIODIC,),
            },
            'y': {
                0: (
                    BoundaryCondition.DIRICHLET,
                    0.0,
                ),
                1: (
                    BoundaryCondition.DIRICHLET,
                    0.0,
                ),
            },
        },
        'rhow': {
            'x': {
                0: (BoundaryCondition.DIRICHLET, 0.0),
                1: (BoundaryCondition.NEUMANN, 0.0),
            },
            'z': {
                0: (BoundaryCondition.PERIODIC,),
                1: (BoundaryCondition.PERIODIC,),
            },
            'y': {
                0: (
                    BoundaryCondition.DIRICHLET,
                    0.0,
                ),
                1: (
                    BoundaryCondition.DIRICHLET,
                    0.0,
                ),
            },
        },
        'rhoe': {
            'x': {
                0: (BoundaryCondition.DIRICHLET, 251.5),
                1: (BoundaryCondition.NEUMANN, 0.0),
            },
            'z': {
                0: (BoundaryCondition.PERIODIC,),
                1: (BoundaryCondition.PERIODIC,),
            },
            'y': {
                0: (
                    BoundaryCondition.NEUMANN,
                    0.0,
                ),
                1: (
                    BoundaryCondition.NEUMANN,
                    0.0,
                ),
            },
        },
    },
})

states = {
    'rho': np.ones((nx, ny, nz), dtype=np.float32),
    'rhou': np.ones((nx, ny, nz), dtype=np.float32),
    'rhov': np.zeros((nx, ny, nz), dtype=np.float32),
    'rhow': np.zeros((nx, ny, nz), dtype=np.float32),
    # p = 100 Pa.
    'rhoe': 251.5 * np.ones((nx, ny, nz), dtype=np.float32),
}

mask = np.ones((nx, ny, nz), dtype=np.int32)
mask[hw:-hw, hw:-hw, hw:-hw] = 0
helper_vars = {
    'mask': mask,
}

states_n = solve(states, helper_vars, params)
print('Done!')

# @title Forward step

nx = 66
nz = 9
ny = 26

params.update({
    'dx': 0.1,
    'dy': 0.1,
    'dz': 0.1,
    'dt': 5e-3,
    'nt': 10000,
    'n_step': 50,
    'nu': 1.0e-1,
    'bc': {
        'rho': {
            'x': {
                0: (
                    BoundaryCondition.DIRICHLET,
                    1.4,
                ),
                1: (
                    BoundaryCondition.NEUMANN,
                    0.0,
                ),
            },
            'z': {
                0: (BoundaryCondition.PERIODIC,),
                1: (BoundaryCondition.PERIODIC,),
            },
            'y': {
                0: (BoundaryCondition.REFLECTIVE,),
                1: (BoundaryCondition.REFLECTIVE,),
            },
        },
        'rhou': {
            'x': {
                0: (
                    BoundaryCondition.DIRICHLET,
                    4.2,
                ),
                1: (
                    BoundaryCondition.NEUMANN,
                    0.0,
                ),
            },
            'z': {
                0: (BoundaryCondition.PERIODIC,),
                1: (BoundaryCondition.PERIODIC,),
            },
            'y': {
                0: (BoundaryCondition.REFLECTIVE,),
                1: (BoundaryCondition.REFLECTIVE,),
            },
        },
        'rhov': {
            'x': {
                0: (
                    BoundaryCondition.DIRICHLET,
                    0.0,
                ),
                1: (
                    BoundaryCondition.NEUMANN,
                    0.0,
                ),
            },
            'z': {
                0: (BoundaryCondition.PERIODIC,),
                1: (BoundaryCondition.PERIODIC,),
            },
            'y': {
                0: (BoundaryCondition.REFLECTIVE,),
                1: (BoundaryCondition.REFLECTIVE,),
            },
        },
        'rhow': {
            'x': {
                0: (BoundaryCondition.DIRICHLET, 0.0),
                1: (BoundaryCondition.NEUMANN, 0.0),
            },
            'z': {
                0: (BoundaryCondition.PERIODIC,),
                1: (BoundaryCondition.PERIODIC,),
            },
            'y': {
                0: (BoundaryCondition.REFLECTIVE,),
                1: (BoundaryCondition.REFLECTIVE,),
            },
        },
        'rhoe': {
            'x': {
                0: (BoundaryCondition.DIRICHLET, 8.8),
                1: (BoundaryCondition.NEUMANN, 0.0),
            },
            'z': {
                0: (BoundaryCondition.PERIODIC,),
                1: (BoundaryCondition.PERIODIC,),
            },
            'y': {
                0: (BoundaryCondition.REFLECTIVE,),
                1: (BoundaryCondition.REFLECTIVE,),
            },
        },
    },
})

mask = np.ones((nx, ny, nz), dtype=np.int32)
mask[hw : hw + 12, hw:-hw, hw:-hw] = 0
mask[hw + 12 : -2, hw + 3 : -hw, hw:-hw] = 0

mask_x = np.zeros((nx, ny, nz), dtype=np.int32)
mask_x[hw + 11, hw : hw + 4, hw:-hw] = DomainType.REFLECTIVE_WALL.value

mask_y = np.zeros((nx, ny, nz), dtype=np.int32)
mask_y[hw + 12, hw + 4 : -hw, hw:-hw] = DomainType.REFLECTIVE_WALL.value

helper_vars = {
    'mask': mask,
    # 'mask_x': mask_x,
    # 'mask_y': mask_y,
}

rhou = 4.2 * np.ones((nx, ny, nz), dtype=np.float32)
rhou[mask != 0] = 0.0
# rhou = np.zeros((nx, ny, nz), dtype=np.float32)
states = {
    'rho': 1.4 * np.ones((nx, ny, nz), dtype=np.float32),
    'rhou': rhou,
    'rhov': np.zeros((nx, ny, nz), dtype=np.float32),
    'rhow': np.zeros((nx, ny, nz), dtype=np.float32),
    # p = 2.408 Pa.
    'rhoe': 8.8 * np.ones((nx, ny, nz), dtype=np.float32),
}

states_n = solve(states, helper_vars, params)
print('Done!')

# @title Sod's shock tube

nx = 9
ny = 9
nz = 106
hw = 3

params.update({
    'dx': 0.01,
    'dy': 0.01,
    'dz': 0.01,
    'dt': 5e-3,
    'nt': 40,
    'n_step': 5,
    'nu': 1e-4,
    'bc': {
        'rho': {
            'x': {
                0: (BoundaryCondition.PERIODIC,),
                1: (BoundaryCondition.PERIODIC,),
            },
            'y': {
                0: (BoundaryCondition.PERIODIC,),
                1: (BoundaryCondition.PERIODIC,),
            },
            'z': {
                0: (
                    BoundaryCondition.DIRICHLET,
                    1.0,
                ),
                1: (
                    BoundaryCondition.DIRICHLET,
                    0.125,
                ),
            },
        },
        'rhou': {
            'x': {
                0: (BoundaryCondition.PERIODIC,),
                1: (BoundaryCondition.PERIODIC,),
            },
            'y': {
                0: (BoundaryCondition.PERIODIC,),
                1: (BoundaryCondition.PERIODIC,),
            },
            'z': {
                0: (
                    BoundaryCondition.DIRICHLET,
                    0.0,
                ),
                1: (
                    BoundaryCondition.DIRICHLET,
                    0.0,
                ),
            },
        },
        'rhov': {
            'x': {
                0: (BoundaryCondition.PERIODIC,),
                1: (BoundaryCondition.PERIODIC,),
            },
            'y': {
                0: (BoundaryCondition.PERIODIC,),
                1: (BoundaryCondition.PERIODIC,),
            },
            'z': {
                0: (
                    BoundaryCondition.DIRICHLET,
                    0.0,
                ),
                1: (
                    BoundaryCondition.DIRICHLET,
                    0.0,
                ),
            },
        },
        'rhow': {
            'x': {
                0: (BoundaryCondition.PERIODIC,),
                1: (BoundaryCondition.PERIODIC,),
            },
            'y': {
                0: (BoundaryCondition.PERIODIC,),
                1: (BoundaryCondition.PERIODIC,),
            },
            'z': {
                0: (
                    BoundaryCondition.DIRICHLET,
                    0.0,
                ),
                1: (
                    BoundaryCondition.DIRICHLET,
                    0.0,
                ),
            },
        },
        'rhoe': {
            'x': {
                0: (BoundaryCondition.PERIODIC,),
                1: (BoundaryCondition.PERIODIC,),
            },
            'y': {
                0: (BoundaryCondition.PERIODIC,),
                1: (BoundaryCondition.PERIODIC,),
            },
            'z': {
                0: (
                    BoundaryCondition.DIRICHLET,
                    2.5,
                ),
                1: (
                    BoundaryCondition.DIRICHLET,
                    0.25,
                ),
            },
        },
    },
})


x = params['dx'] * np.arange(nx)
y = params['dy'] * np.arange(ny)
z = params['dz'] * (np.arange(nz) - 2)
_, _, zz = np.meshgrid(x, y, z, indexing='ij')

print(zz.shape)

states = {
    'rho': np.where(zz < 0.5, np.ones_like(zz), 0.125 * np.ones_like(zz)),
    'rhou': np.zeros((nx, ny, nz), dtype=np.float32),
    'rhov': np.zeros((nx, ny, nz), dtype=np.float32),
    'rhow': np.zeros((nx, ny, nz), dtype=np.float32),
    'rhoe': np.where(zz < 0.5, 2.5 * np.ones_like(zz), 0.25 * np.ones_like(zz)),
}

mask = np.ones((nx, ny, nz), dtype=np.int32)
mask[hw:-hw, hw:-hw, hw:-hw] = 0
helper_vars = {
    'mask': mask,
}

states_n = solve(states, helper_vars, params)
print('Done!')

# @title Buoyant bubble

nx = 106
nz = 9
ny = 56

lx = 2e4
ly = 1e4

dx = lx / (nx - 2 * hw)
dy = ly / (ny - 2 * hw)
dz = dx

x = dx * (np.arange(nx) - hw)
y = dy * (np.arange(ny) - hw)
z = dz * (np.arange(nz) - hw)
xx, yy, _ = np.meshgrid(x, y, z, indexing='ij')

theta_p = 2.0
xc = 1e4
yc = 2e3
xr = 2e3
yr = 2e3

params.update({
    'dx': dx,
    'dy': dy,
    'dz': dz,
    'dt': 0.25,
    'nt': 3000,
    'n_step': 50,
    'x': x,
    'y': y,
    'z': z,
    'nu': 1e-5,
    'g': {'x': 0.0, 'y': -1.0, 'z': 0.0},
    'p0': 1e5,
    'source_fn': source_fn,
})

r = np.sqrt(((xx - xc) / xr) ** 2 + ((yy - yc) / yr) ** 2)
theta = 300.0 * np.ones_like(xx) + np.where(
    np.abs(r) < 1.0, theta_p * np.cos(0.5 * np.pi * r) ** 2, np.zeros_like(r)
)
u = np.zeros((nx, ny, nz), dtype=np.float32)
v = np.zeros((nx, ny, nz), dtype=np.float32)
w = np.zeros((nx, ny, nz), dtype=np.float32)
p = pressure_hydrostatic({'theta': theta}, params)
t = temperature({'p': p, 'theta': theta}, params, 'theta')
rho = density({'p': p, 'T': t}, params)
e = total_energy({'T': t, 'u': u, 'v': v, 'w': w}, params)

states = {
    'rho': rho,
    'rhou': u,
    'rhov': v,
    'rhow': w,
    'rhoe': rho * e,
}

mask = np.ones((nx, ny, nz), dtype=np.int32)
mask[hw:-hw, hw:-hw, hw:-hw] = 0

# mask_x = np.zeros((nx, ny, nz), dtype=np.int32)
# mask_x[hw, hw:-hw, hw:-hw] = (
#     DomainType.REFLECTIVE_WALL.value)
# mask_x[-hw - 1, hw:-hw, hw:-hw] = (
#     DomainType.REFLECTIVE_WALL.value)

# mask_y = np.zeros((nx, ny, nz), dtype=np.int32)
# mask_y[hw:-hw, hw, hw:-hw] = (
#     DomainType.REFLECTIVE_WALL.value)
# mask_y[hw:-hw, -hw - 1, hw:-hw] = (
#     DomainType.REFLECTIVE_WALL.value)

helper_vars = {
    'mask': mask,
    # 'mask_x': mask_x,
    # 'mask_y': mask_y,
}

helper_vars = {
    'mask': mask,
}

params.update({
    'bc': {
        'rho': {
            'x': {
                # 0: (
                #     BoundaryCondition.DIRICHLET,
                #     [
                #      np.copy(states['rho'][0, ...]),
                #      np.copy(states['rho'][1, ...]),
                #      ],
                #     ),
                # 1: (
                #     BoundaryCondition.DIRICHLET,
                #     [
                #      np.copy(states['rho'][-2, ...]),
                #      np.copy(states['rho'][-1, ...]),
                #      ],
                #     ),
                0: (BoundaryCondition.PERIODIC,),
                1: (BoundaryCondition.PERIODIC,),
            },
            'z': {
                0: (BoundaryCondition.PERIODIC,),
                1: (BoundaryCondition.PERIODIC,),
            },
            'y': {
                0: (
                    BoundaryCondition.DIRICHLET,
                    [np.copy(states['rho'][:, i, :]) for i in range(hw)],
                ),
                1: (
                    BoundaryCondition.DIRICHLET,
                    [np.copy(states['rho'][:, -hw + i, :]) for i in range(hw)],
                ),
            },
        },
        'rhou': {
            'x': {
                # 0: (BoundaryCondition.DIRICHLET, 0.0,),
                # 1: (BoundaryCondition.DIRICHLET, 0.0,),
                0: (BoundaryCondition.PERIODIC,),
                1: (BoundaryCondition.PERIODIC,),
            },
            'z': {
                0: (BoundaryCondition.PERIODIC,),
                1: (BoundaryCondition.PERIODIC,),
            },
            'y': {
                0: (
                    BoundaryCondition.NEUMANN,
                    0.0,
                ),
                1: (
                    BoundaryCondition.NEUMANN,
                    0.0,
                ),
            },
        },
        'rhov': {
            'x': {
                # 0: (BoundaryCondition.NEUMANN, 0.0,),
                # 1: (BoundaryCondition.NEUMANN, 0.0,),
                0: (BoundaryCondition.PERIODIC,),
                1: (BoundaryCondition.PERIODIC,),
            },
            'z': {
                0: (BoundaryCondition.PERIODIC,),
                1: (BoundaryCondition.PERIODIC,),
            },
            'y': {
                0: (
                    BoundaryCondition.DIRICHLET,
                    0.0,
                ),
                1: (
                    BoundaryCondition.DIRICHLET,
                    0.0,
                ),
            },
        },
        'rhow': {
            'x': {
                # 0: (BoundaryCondition.NEUMANN, 0.0),
                # 1: (BoundaryCondition.NEUMANN, 0.0),
                0: (BoundaryCondition.PERIODIC,),
                1: (BoundaryCondition.PERIODIC,),
            },
            'z': {
                0: (BoundaryCondition.PERIODIC,),
                1: (BoundaryCondition.PERIODIC,),
            },
            'y': {
                0: (
                    BoundaryCondition.NEUMANN,
                    0.0,
                ),
                1: (
                    BoundaryCondition.NEUMANN,
                    0.0,
                ),
            },
        },
        'rhoe': {
            'x': {
                # 0: (
                #     BoundaryCondition.DIRICHLET,
                #     [
                #      np.copy(states['rhoe'][0, ...]),
                #      np.copy(states['rhoe'][1, ...]),
                #      ],
                #     ),
                # 1: (
                #     BoundaryCondition.DIRICHLET,
                #     [
                #      np.copy(states['rhoe'][-2, ...]),
                #      np.copy(states['rhoe'][-1, ...]),
                #      ],
                #     ),
                0: (BoundaryCondition.PERIODIC,),
                1: (BoundaryCondition.PERIODIC,),
            },
            'z': {
                0: (BoundaryCondition.PERIODIC,),
                1: (BoundaryCondition.PERIODIC,),
            },
            'y': {
                0: (
                    BoundaryCondition.DIRICHLET,
                    [np.copy(states['rhoe'][:, i, :]) for i in range(hw)],
                ),
                1: (
                    BoundaryCondition.DIRICHLET,
                    [np.copy(states['rhoe'][:, -hw + i, :]) for i in range(hw)],
                ),
            },
        },
    },
})

states_n = solve(states, helper_vars, params)
print('Done!')

#@title Visualization

primitive = primitive_variables(states_n, params)

# primitive.update({'T': temperature(primitive, params, 'eos')})
# primitive.update({'theta': potential_temperature(primitive, params)})

varname = 'h'  #@param['rho', 'u', 'v', 'w', 'p', 'e', 'h', 'T', 'theta']
axis = 'z'  #@param['x', 'y', 'z']
include_ghost_cells = False  #@param{type: "boolean"}
transpose = False  #@param{type: "boolean"}

var = primitive[varname]
nx, ny, nz = var.shape
if axis == 'x':
  plane = np.squeeze(var[nx // 2, ...])
elif axis == 'y':
  plane = np.squeeze(var[:, ny // 2, :])
else:
  plane = np.squeeze(var[..., nz // 2])

if not include_ghost_cells:
  hw = params['halo_width']
  plane = plane[hw:-hw, hw:-hw]

fig, ax = plt.subplots(2, 1, figsize=(16, 16))
c = ax[0].contourf(np.transpose(plane), cmap='jet', levels=21)
ax[0].set_aspect('equal', 'box')
plt.colorbar(c, ax=ax)

n0, n1 = plane.shape
x = plane[n0 // 2, :] if transpose else np.arange(n1)
y = np.arange(n1) if transpose else plane[n0 // 2, :]
ax[1].plot(x, y)


# @title Strain rate and shear stress test data generator.
nx = ny = nz = 16
n_tot = [2.0 * n for n in (nx, ny, nz)]
h = [np.pi / (n - 1) for n in (nx, ny, nz)]
x, y, z = [h_i * np.arange(n) for h_i, n in zip(h, n_tot)]

xx, yy, zz = np.meshgrid(x, y, z, indexing='ij')
u = np.cos(xx) * np.sin(yy) * np.sin(zz)
v = np.sin(xx) * np.cos(yy) * np.sin(zz)
w = np.sin(xx) * np.sin(yy) * np.cos(zz)
rho = 0.5 * (np.sin(xx) * np.sin(yy) * np.sin(yy) + 2.0)

states = {
    'u': u[::2, ::2, ::2],
    'v': v[::2, ::2, ::2],
    'w': w[::2, ::2, ::2],
    'rho': rho[::2, ::2, ::2],
}

states_fy = {
    'u': u[::2, 1::2, ::2],
    'v': v[::2, 1::2, ::2],
    'w': w[::2, 1::2, ::2],
    'rho': rho[::2, 1::2, ::2],
}

states_fz = {
    'u': u[::2, ::2, 1::2],
    'v': v[::2, ::2, 1::2],
    'w': w[::2, ::2, 1::2],
    'rho': rho[::2, ::2, 1::2],
}

states_fx = {
    'u': u[1::2, ::2, ::2],
    'v': v[1::2, ::2, ::2],
    'w': w[1::2, ::2, ::2],
    'rho': rho[1::2, ::2, ::2],
}

cfg = {f'd{dim}': 2.0 * h_i for dim, h_i in zip(('x', 'y', 'z'), h)}
cfg.update({'nu': 1e-1})

s = strain_rate(states, states_fx, states_fy, states_fz, cfg)
tau = shear_stress(states, states_fx, states_fy, states_fz, cfg)

s_zxy = [[np.transpose(s[i][j], (2, 0, 1)) for j in range(3)] for i in range(3)]
tau_zxy = [
    [np.transpose(tau[i][j], (2, 0, 1)) for j in range(3)] for i in range(3)
]

np.save('strain_rate_tgv.npy', s_zxy)
np.save('shear_stress_tgv.npy', tau_zxy)